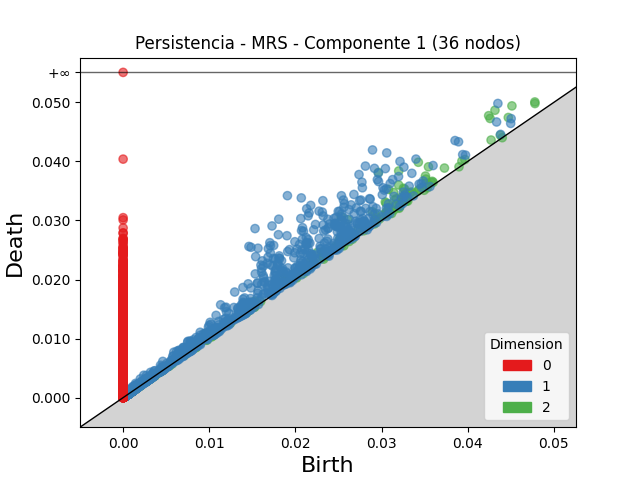

Values plotted in this chart, from the file beside it:
dimension, birth, death
2, 0.02963, 0.03812
2, 0.03199, 0.03838
2, 0.03427, 0.03985
2, 0.04316, 0.04866
2, 0.02531, 0.03064
2, 0.04243, 0.04774
2, 0.0426, 0.04727
2, 0.0308, 0.03525
2, 0.04513, 0.0494
2, 0.02606, 0.03012
2, 0.03198, 0.03601
2, 0.03544, 0.03908
2, 0.0314, 0.03473
2, 0.03254, 0.03545
2, 0.04471, 0.04743
2, 0.03043, 0.03312
2, 0.03268, 0.03531
2, 0.02892, 0.03148
2, 0.03509, 0.03752
2, 0.03053, 0.03291
2, 0.04779, 0.05006
2, 0.02251, 0.02456
2, 0.0478, 0.04979
2, 0.03149, 0.03344
2, 0.03172, 0.03367
2, 0.02922, 0.03115
2, 0.03515, 0.03701
2, 0.03278, 0.03461
2, 0.02512, 0.02679
2, 0.03235, 0.03401
2, 0.01866, 0.02027
2, 0.0373, 0.03887
2, 0.02313, 0.02464
2, 0.03328, 0.03467
2, 0.03346, 0.03482
2, 0.02731, 0.02864
2, 0.0308, 0.03212
2, 0.02173, 0.02304
2, 0.009585, 0.01089
2, 0.03515, 0.03629
2, 0.03101, 0.03214
2, 0.01525, 0.01631
2, 0.03166, 0.03271
2, 0.02946, 0.03048
2, 0.0328, 0.03379
2, 0.03243, 0.03341
2, 0.0307, 0.03168
2, 0.02515, 0.02611
2, 0.02459, 0.02554
2, 0.02503, 0.02598
2, 0.03434, 0.03525
2, 0.03053, 0.03145
2, 0.0346, 0.03551
2, 0.04271, 0.04362
2, 0.02103, 0.02185
2, 0.02218, 0.02299
2, 0.0292, 0.03001
2, 0.03013, 0.03093
2, 0.02935, 0.03014
2, 0.03418, 0.03495
... 19,994 more rows
